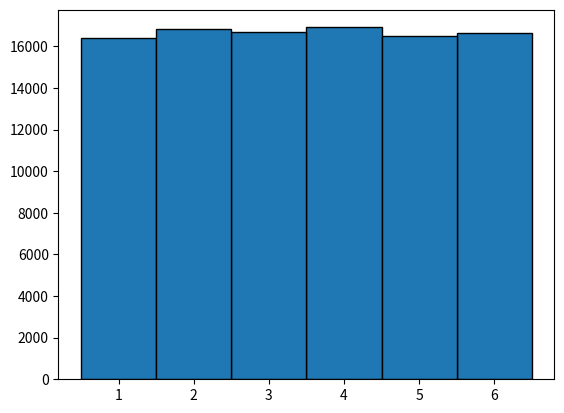

Reproduce this figure in Python.
#!/usr/bin/env python3
# -*- coding: utf-8 -*-
"""
Created on Sat May 23 13:59:08 2020

@author: owenoconnor

Creates an series of random trials that are evenly distributed.
"""


from collections import Counter
import random
from matplotlib import pyplot as plt


nums = []

for i in range(100000):
    a = random.randint(1,6)
    nums.append(a)
    
histogram = Counter(nums)

plt.bar([x for x in histogram.keys()],histogram.values(),1, edgecolor = (0,0,0))

plt.show
#%%
